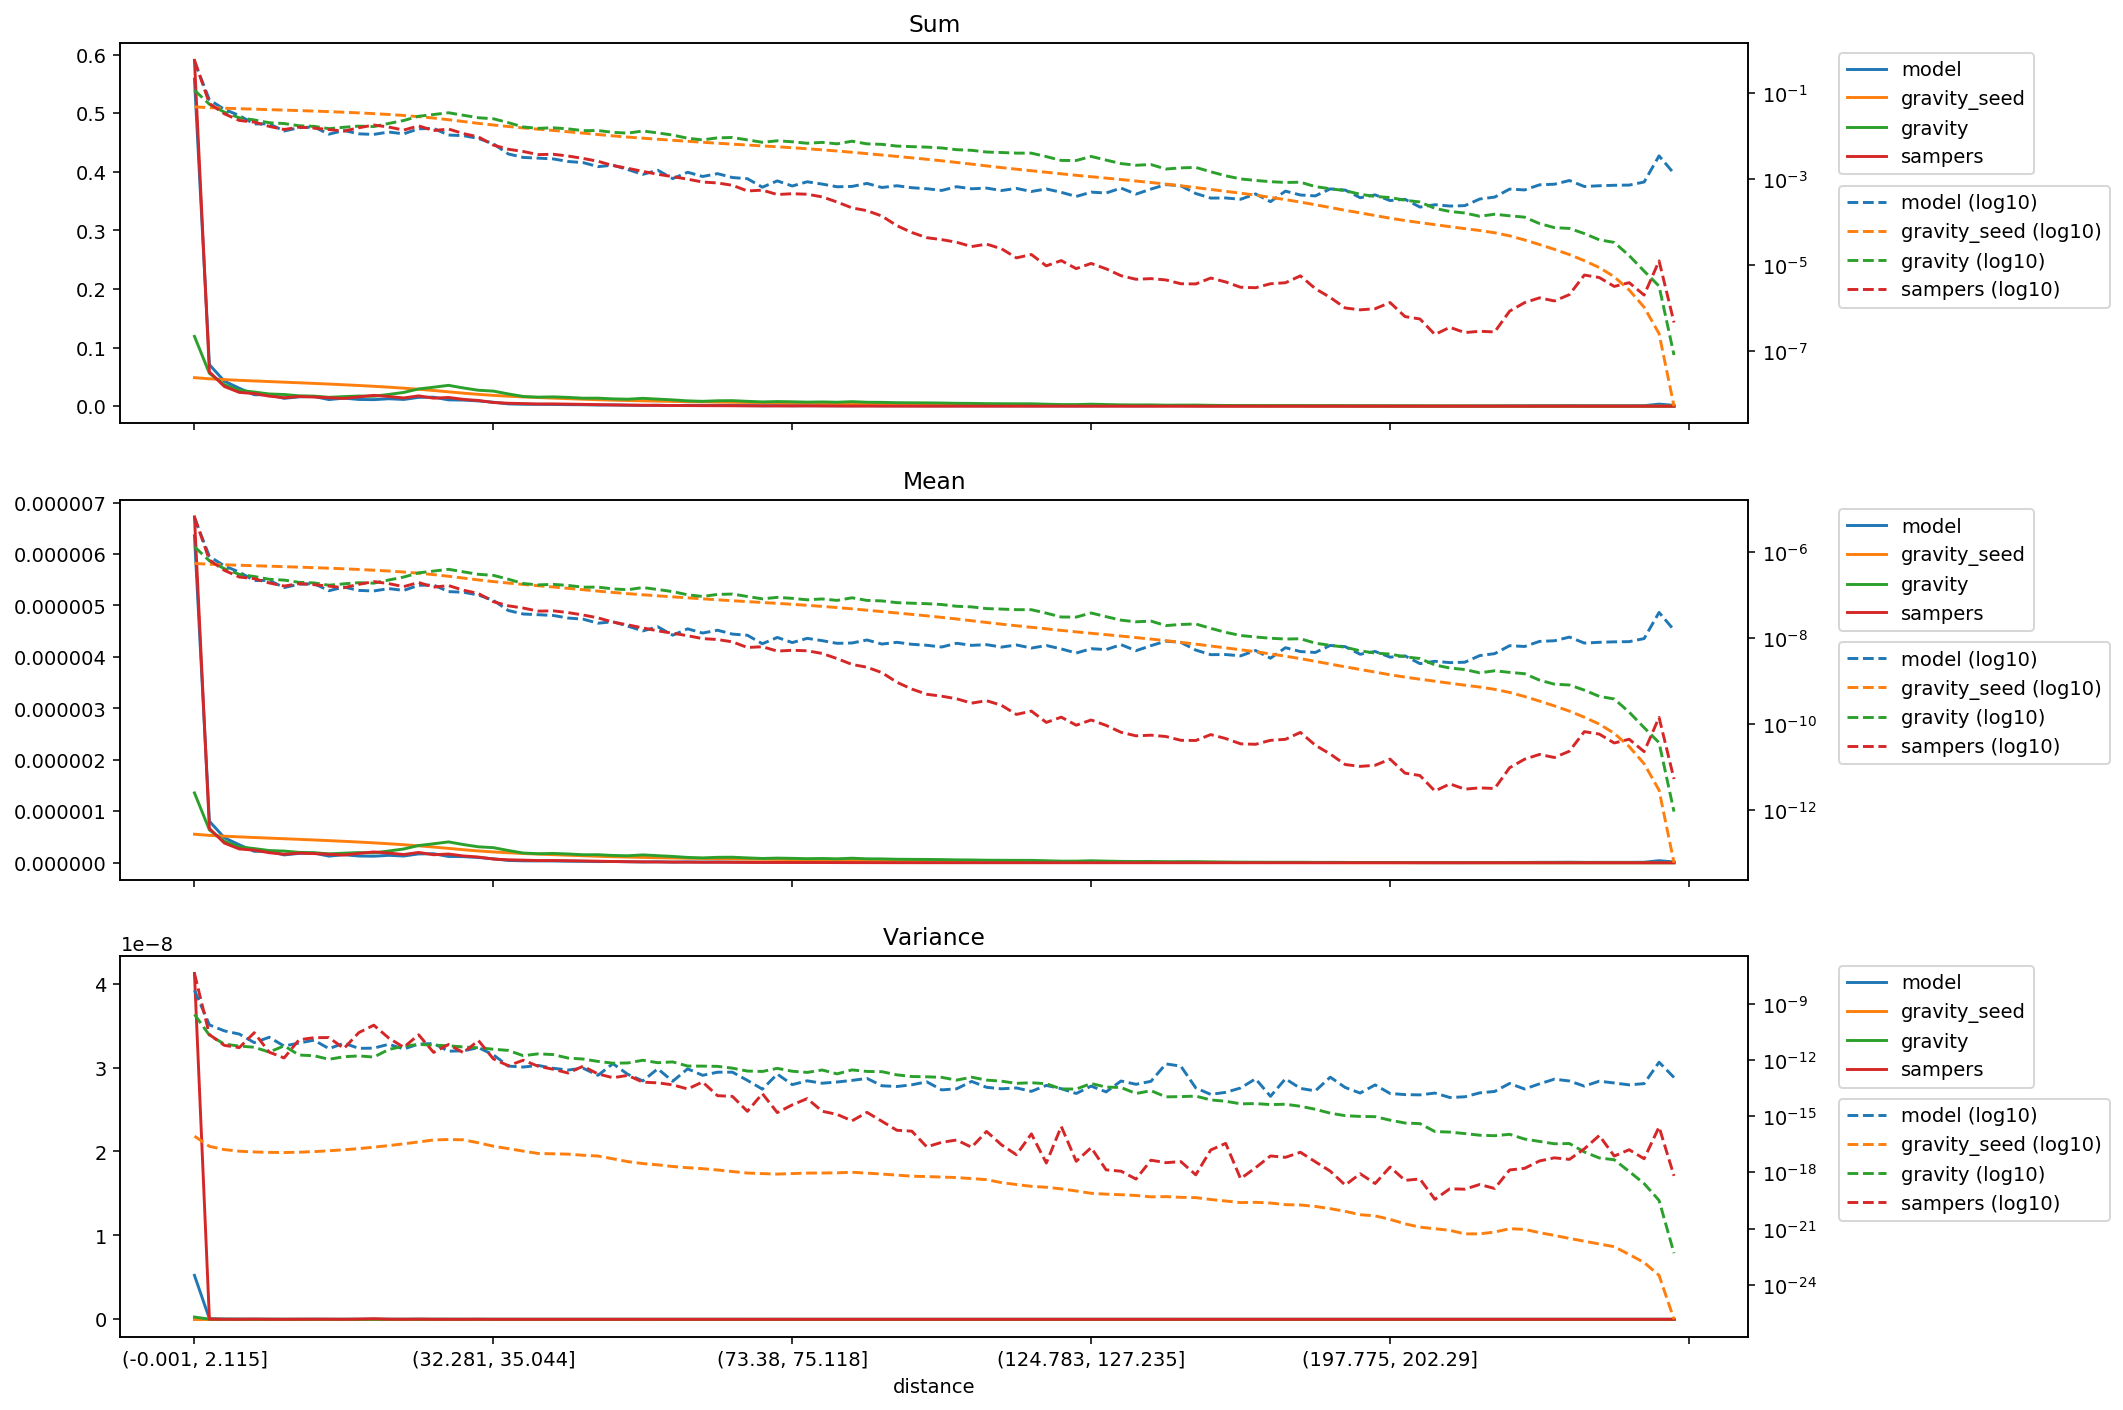

The file beside this chart, header and first rows:
distance, model_mean, gravity_seed_mean, gravity_mean, sampers_mean, model_variance, gravity_seed_variance, gravity_variance, sampers_variance, model_sum, gravity_seed_sum, gravity_sum, sampers_sum
(-0.001, 2.115], 6.353667403022092e-06, 5.543050742063845e-07, 1.3564215641884101e-06, 6.721579867430781e-06, 5.238053441114318e-09, 8.622917329393284e-17, 2.701609664221774e-10, 4.1217213516199477e-08, 0.5582, 0.0487, 0.1192, 0.5905
(2.115, 3.2], 8.070059421423377e-07, 5.319231582218557e-07, 6.38424095564031e-07, 6.65611523680699e-07, 7.398907676587338e-11, 2.4699034472418187e-17, 2.0979107746398144e-11, 2.2535342083558842e-11, 0.0709, 0.04673, 0.05609, 0.05848
(3.2, 4.113], 4.865891319989178e-07, 5.16472575462854e-07, 4.184245518276885e-07, 3.8296045095919904e-07, 3.559832687926228e-11, 1.6566355904912643e-17, 7.0131912105631415e-12, 6.001372395613865e-12, 0.04275, 0.04537, 0.03676, 0.03364
(4.113, 4.957], 3.489967670931273e-07, 5.030886112576356e-07, 3.088851464874135e-07, 2.680072926039445e-07, 2.4020285641441663e-11, 1.3579652249704369e-17, 5.4837636316411776e-12, 4.551676350682788e-12, 0.03066, 0.0442, 0.02714, 0.02354
(4.957, 5.788], 2.2214989780082093e-07, 4.90690274020511e-07, 2.754515294494905e-07, 2.453505975187278e-07, 8.425681627199965e-12, 1.2399335923559667e-17, 4.778014667661863e-12, 2.839577429274795e-11, 0.01952, 0.04311, 0.0242, 0.02156
(5.788, 6.614], 2.2407459735690077e-07, 4.786239165028496e-07, 2.372747625781709e-07, 1.952193988554646e-07, 1.6228085771068526e-11, 1.1787587239929182e-17, 2.6230453014769584e-12, 2.6089143267629276e-12, 0.01969, 0.04205, 0.02085, 0.01715
(6.614, 7.456], 1.5217180744879486e-07, 4.668130760801691e-07, 2.2718691154304423e-07, 1.6504723110844888e-07, 5.518062417382035e-12, 1.1545522230753285e-17, 5.659440631471779e-12, 1.2808148332665537e-12, 0.01337, 0.04101, 0.01996, 0.0145
(7.456, 8.337], 1.820751530963394e-07, 4.5496189252742627e-07, 2.0168552176096604e-07, 1.8773770101995095e-07, 7.989312778848614e-12, 1.2001772315100713e-17, 1.829187875524828e-12, 1.1954151795063383e-11, 0.016, 0.03997, 0.01772, 0.01649
(8.337, 9.272], 1.8835333047369942e-07, 4.427311030781861e-07, 1.9553925136581916e-07, 1.7789661138965264e-07, 1.135285718830006e-11, 1.2910168597766509e-17, 1.6806606128365387e-12, 1.5393811549662804e-11, 0.01655, 0.0389, 0.01718, 0.01563
(9.272, 10.288], 1.2864511216375548e-07, 4.299751017432065e-07, 1.7258144070492566e-07, 1.6471530448242573e-07, 4.017796216940368e-12, 1.4337469360284748e-17, 1.0842640310463372e-12, 1.5708119316534814e-11, 0.0113, 0.03777, 0.01516, 0.01447
(10.288, 11.406], 1.564472768094548e-07, 4.1645249174834507e-07, 1.8615994891632635e-07, 1.5111894796614842e-07, 7.842256347750362e-12, 1.6278843371754044e-17, 1.484859143820967e-12, 4.088421879655589e-12, 0.01374, 0.03659, 0.01635, 0.01328
(11.406, 12.65], 1.3082652374238573e-07, 4.020180909189963e-07, 1.9772109808131327e-07, 1.8124987968158377e-07, 4.157919121173897e-12, 1.864836216387907e-17, 1.6460269668065586e-12, 2.8953674101445203e-11, 0.01149, 0.03532, 0.01737, 0.01592
(12.65, 14.062], 1.2689709401741052e-07, 3.8635797008287357e-07, 1.9300245803933586e-07, 2.101082871793838e-07, 4.273956806203575e-12, 2.2333678882746186e-17, 1.4248744205920824e-12, 7.15662961034669e-11, 0.01115, 0.03394, 0.01696, 0.01846
(14.062, 15.693], 1.4423493357903314e-07, 3.6920288283227956e-07, 2.2839054658822168e-07, 1.8800051270648828e-07, 6.88603380571184e-12, 2.7113879504026104e-17, 3.624777472255763e-12, 1.4758376882139984e-11, 0.01267, 0.03244, 0.02006, 0.01652
(15.693, 17.608], 1.307653758199124e-07, 3.5008887965230043e-07, 2.672968225322825e-07, 1.6022212989047593e-07, 3.841241456908797e-12, 3.369725782789283e-17, 5.4058542944194414e-12, 4.74884266722672e-12, 0.01149, 0.03076, 0.02348, 0.01408
(17.608, 19.895], 1.7154620654348403e-07, 3.288487775517458e-07, 3.351325723433984e-07, 2.0013446977582312e-07, 7.046786005309674e-12, 4.2319903495607336e-17, 6.775665649481506e-12, 2.201677349609846e-11, 0.01507, 0.02889, 0.02944, 0.01758
(19.895, 22.678], 1.7482888657773433e-07, 3.048894186541545e-07, 3.6856577757258925e-07, 1.5574336363617906e-07, 7.546620363122336e-12, 5.411048986714297e-17, 6.0989881764838306e-12, 2.533203134272134e-12, 0.01536, 0.02679, 0.03238, 0.01368
(22.678, 25.793], 1.2259533071902086e-07, 2.788554145818658e-07, 4.05092367669306e-07, 1.6932430166807277e-07, 2.9425591069089786e-12, 5.721712167894475e-17, 5.7196912211005245e-12, 6.690346984133275e-12, 0.01077, 0.0245, 0.03559, 0.01488
(25.793, 29.162], 1.1860791872633515e-07, 2.5309815373301133e-07, 3.536151039740943e-07, 1.3232865675491082e-07, 3.068383674677e-12, 5.4980933182172824e-17, 4.9226260142948706e-12, 2.4466296592983557e-12, 0.01042, 0.02224, 0.03107, 0.01163
(29.162, 32.281], 1.0206097639218133e-07, 2.2921556067847794e-07, 3.0972978475824893e-07, 1.1093819967588296e-07, 4.56542941313606e-12, 3.8088938157905965e-17, 4.46236137321937e-12, 1.0884424479361143e-11, 0.008966, 0.02014, 0.02721, 0.009746
(32.281, 35.044], 7.693111500636068e-08, 2.0993144406440378e-07, 2.932350433558569e-07, 7.150670324226052e-08, 1.8753592758696748e-12, 2.5064020819737258e-17, 3.736026636915918e-12, 1.1441076429985978e-12, 0.006759, 0.01844, 0.02576, 0.006282
(35.044, 37.614], 4.452886796714543e-08, 1.937446322643857e-07, 2.3820467902990707e-07, 5.737400241059522e-08, 4.703139165128287e-13, 1.8718775665243866e-17, 3.2294473764975316e-12, 4.924587772842734e-13, 0.003912, 0.01702, 0.02093, 0.005041
(37.614, 40.002], 3.696765488585422e-08, 1.798906665018139e-07, 1.8891387444052388e-07, 5.079981990103102e-08, 4.1965966364146543e-13, 1.3745071857586638e-17, 1.688185301457819e-12, 9.691771415561444e-13, 0.003248, 0.0158, 0.0166, 0.004463
(40.002, 42.213], 3.559982651325017e-08, 1.6792104885537543e-07, 1.7588802296289882e-07, 4.307356243644427e-08, 5.100468319556068e-13, 1.0294654272709012e-17, 2.1176059692949228e-12, 4.617269045333282e-13, 0.003128, 0.01475, 0.01545, 0.003784
(42.213, 44.525], 3.4204533552922555e-08, 1.5707509017030005e-07, 1.809814672342165e-07, 4.381574953977113e-08, 3.6017686904018686e-13, 9.883666671430953e-18, 1.936735255825597e-12, 3.1929257942444573e-13, 0.003005, 0.0138, 0.0159, 0.003849
(44.525, 46.962], 2.97537765711233e-08, 1.4618062972324777e-07, 1.707953504782987e-07, 3.988800243346746e-08, 2.908164776395319e-13, 9.495515493749081e-18, 1.266556878546465e-12, 2.013185977896612e-13, 0.002614, 0.01284, 0.01501, 0.003504
(46.962, 49.411], 2.8067495645042736e-08, 1.3589233657340767e-07, 1.5537897280268745e-07, 3.504312832102804e-08, 3.64498031814677e-13, 8.264623981288944e-18, 1.1218807569816076e-12, 4.630757587556408e-13, 0.002466, 0.01194, 0.01365, 0.003079
(49.411, 51.915], 2.2569824652191285e-08, 1.260869909364154e-07, 1.5610029456773972e-07, 3.007415994578765e-08, 1.5214166619012066e-13, 7.512606326646374e-18, 8.378183232361654e-13, 1.7981104150395674e-13, 0.001983, 0.01108, 0.01371, 0.002642
(51.915, 54.193], 2.44027241929439e-08, 1.1730248483077863e-07, 1.4185851749176615e-07, 2.393080273549437e-08, 6.30906770023572e-13, 5.350947486908653e-18, 6.734705842328736e-13, 1.1309028294310233e-13, 0.002144, 0.01031, 0.01246, 0.002102
(54.193, 56.242], 1.9283239361343843e-08, 1.0994828790632316e-07, 1.3579364832708998e-07, 2.0646956043226383e-08, 1.7033871984324184e-13, 3.785578066368713e-18, 6.92012796904858e-13, 1.5038390835424587e-13, 0.001694, 0.009659, 0.01193, 0.001814
(56.242, 58.166], 1.492085519783101e-08, 1.03618602358816e-07, 1.5263321104843434e-07, 1.7532796788042956e-08, 7.640192010784734e-14, 2.9759990678008506e-18, 9.67289351783041e-13, 6.519351216592786e-14, 0.001311, 0.009103, 0.01341, 0.00154
(58.166, 60.05], 1.864337319852399e-08, 9.785918402389228e-08, 1.3734963600604612e-07, 1.4989865152683473e-08, 3.3891830668862253e-13, 2.542404445133617e-18, 7.123863089140078e-13, 6.027177090739646e-14, 0.001638, 0.008597, 0.01207, 0.001317
(60.05, 61.85], 1.186687898774864e-08, 9.261122616021113e-08, 1.226533684399364e-07, 1.3203322101441089e-08, 7.299066121434651e-14, 2.0760725887952817e-18, 7.872079438201349e-13, 4.704395900256824e-14, 0.001043, 0.008136, 0.01078, 0.00116
(61.85, 63.607], 1.672377471006442e-08, 8.781338534040507e-08, 1.0336964442177043e-07, 1.1548401534163573e-08, 3.369052683256444e-13, 1.7898657127204418e-18, 4.743224769789969e-13, 2.8413099282672316e-14, 0.001469, 0.007715, 0.009081, 0.001015
(63.607, 65.353], 1.3321153373502152e-08, 8.330564973268555e-08, 9.462406983991091e-08, 9.895607011928836e-09, 1.5158524166698988e-13, 1.5908563711901886e-18, 4.68970468444044e-13, 6.686320872240266e-14, 0.00117, 0.007319, 0.008313, 0.0008693
(65.353, 67.048], 1.5502212035590147e-08, 7.91130452475934e-08, 1.0557864444108321e-07, 9.418967837017237e-09, 2.2249349256813707e-13, 1.3524769628798656e-18, 4.556616640773583e-13, 1.242533861611833e-14, 0.001362, 0.00695, 0.009276, 0.0008275
(67.048, 68.668], 1.2594016180625396e-08, 7.527187019189904e-08, 1.0758903636036998e-07, 8.304700573931677e-09, 2.2347212093616744e-13, 1.1186008267469497e-18, 3.6508879191445873e-13, 1.139021845278691e-14, 0.001106, 0.006613, 0.009452, 0.0007296
(68.668, 70.216], 1.1837524012167336e-08, 7.178807617466991e-08, 9.452625669069724e-08, 6.146403016743556e-09, 8.138773056541702e-14, 9.309882836529544e-19, 2.5571181241776986e-13, 1.821762545492265e-15, 0.00104, 0.006307, 0.008305, 0.00054
(70.216, 71.784], 7.504055830488109e-09, 6.851253301892802e-08, 8.324130444609676e-08, 6.404734616383655e-09, 2.773959869535742e-14, 8.70328247885146e-19, 2.4328547323262515e-13, 1.602631514233641e-14, 0.0006592, 0.006019, 0.007313, 0.0005627
(71.784, 73.38], 1.0528706860944904e-08, 6.535916054919309e-08, 9.009637929491208e-08, 5.0686056802077035e-09, 1.7632226957950673e-13, 8.174518910003719e-19, 3.5733936591421777e-13, 1.5579287915187429e-15, 0.000925, 0.005742, 0.007915, 0.0004453
(73.38, 75.118], 7.998509121644304e-09, 6.217169610111824e-08, 8.554804372386241e-08, 5.294740368955681e-09, 4.831874380233973e-14, 8.718913680730268e-19, 2.5038112763681196e-13, 4.02107402144318e-15, 0.0007027, 0.005462, 0.007516, 0.0004652
(75.118, 76.989], 1.0034493261699217e-08, 5.889195697092641e-08, 7.898792055949134e-08, 5.15176106364618e-09, 7.726706851552415e-14, 9.221272287815434e-19, 2.1660919430325813e-13, 8.692424546042866e-15, 0.0008816, 0.005174, 0.006939, 0.0004526
(76.989, 78.993], 8.870871802729823e-09, 5.5570033168504904e-08, 8.282060856104071e-08, 4.46859409710308e-09, 5.736983464246109e-14, 9.37520848173092e-19, 2.9143572781749573e-13, 1.8403885123415228e-15, 0.0007793, 0.004882, 0.007276, 0.0003926
(78.993, 81.161], 7.678568756778531e-09, 5.2223120283965766e-08, 7.661389025041769e-08, 3.3921478381344e-09, 6.682959284445308e-14, 9.511593191129708e-19, 1.8087797834961147e-13, 1.2467115688513893e-15, 0.0006746, 0.004588, 0.006731, 0.000298
(81.161, 83.559], 7.823818081751876e-09, 4.8739125097103765e-08, 8.811513438706693e-08, 2.476688181783233e-09, 8.116937061483639e-14, 1.024328270874928e-18, 2.950034286007899e-13, 5.6683559683017935e-16, 0.0006874, 0.004282, 0.007741, 0.0002176
(83.559, 86.01], 9.191014117962181e-09, 4.53154861119729e-08, 7.64771433864108e-08, 2.1355309563915608e-09, 1.038157447416684e-13, 9.206334687140856e-19, 2.441427659362801e-13, 1.6030281423322965e-15, 0.0008074, 0.003981, 0.006719, 0.0001876
(86.01, 88.485], 7.3875456980110646e-09, 4.20939473154467e-08, 7.453676094341915e-08, 1.599331392396587e-09, 4.2009934277066316e-14, 8.2046384482528575e-19, 2.3650640415072084e-13, 5.359844087562102e-16, 0.000649, 0.003698, 0.006548, 0.0001405
(88.485, 90.999], 8.114851072504585e-09, 3.905549815405259e-08, 6.792136232850567e-08, 9.54963781136797e-10, 3.83579066466607e-14, 7.226535137088207e-19, 1.6060129534279184e-13, 1.7754567426664775e-16, 0.0007129, 0.003431, 0.005967, 8.389547810042989e-05
(90.999, 93.534], 7.300291221262902e-09, 3.620577409459569e-08, 6.592564039167596e-08, 6.630596831401173e-10, 4.7287859443282255e-14, 6.289029585322625e-19, 1.3110703645515862e-13, 1.5960362959518223e-16, 0.0006414, 0.003181, 0.005792, 5.825244540259187e-05
(93.534, 96.205], 6.922346076186707e-09, 3.3498590063976666e-08, 6.42904705648118e-08, 5.019637333902393e-10, 6.847568805369474e-14, 6.042681445734635e-19, 1.2637072681809314e-13, 2.3235812108758735e-17, 0.0006081, 0.002943, 0.005648, 4.4098517905799305e-05
(96.205, 99.019], 6.311407151450397e-09, 3.0854246217947234e-08, 6.138740599915413e-08, 4.526217218870565e-10, 2.5302918617159247e-14, 5.68400004444392e-19, 1.1821986444968033e-13, 4.04118245136386e-17, 0.0005545, 0.002711, 0.005393, 3.976462875466546e-05
(99.019, 102.003], 7.707654244493601e-09, 2.8282308181098086e-08, 5.5957032459931703e-08, 3.9356286627344505e-10, 2.899995204325106e-14, 5.359006840970576e-19, 8.407282243502721e-14, 5.390043187618273e-17, 0.0006771, 0.002485, 0.004916, 3.4575284927854694e-05
(102.003, 105.095], 6.893103663104813e-09, 2.5817593579879738e-08, 5.415610059921251e-08, 3.118455896363894e-10, 7.167024580751758e-14, 4.708284397579128e-19, 1.2077462804394208e-13, 2.207970539579198e-17, 0.0006056, 0.002268, 0.004758, 2.7396882431915357e-05
(105.095, 108.257], 7.155029977907267e-09, 2.3489746500388736e-08, 4.9425216502359786e-08, 3.5581991990049175e-10, 3.487949423978559e-14, 4.148343664926487e-19, 8.43141768756122e-14, 1.5432651183582918e-16, 0.0006286, 0.002064, 0.004342, 3.1259491603098e-05
(108.257, 111.141], 6.282322325867678e-09, 2.144896221762463e-08, 4.811545136928175e-08, 2.775458354572023e-10, 2.8944912161740555e-14, 2.8628323459349737e-19, 7.380474062710469e-14, 2.972321619209385e-17, 0.0005519, 0.001884, 0.004227, 2.438351182825705e-05
(111.141, 113.928], 7.038688027046987e-09, 1.9703727283228698e-08, 4.661155873035128e-08, 1.7033150772825226e-10, 3.220560342607526e-14, 2.26566876480268e-19, 5.648052684914833e-14, 8.80383124301822e-18, 0.0006184, 0.001731, 0.004095, 1.4963963616942417e-05
(113.928, 116.649], 5.962389244457749e-09, 1.8146033421782663e-08, 4.65066387072435e-08, 2.0372834071570614e-10, 2.114534272180694e-14, 1.8174279799692785e-19, 6.107079818390803e-14, 1.1378411903948638e-16, 0.0005238, 0.001594, 0.004086, 1.7898349645237646e-05
(116.649, 119.431], 6.835089613041496e-09, 1.6712116310709147e-08, 3.868779303192509e-08, 1.1107274556418753e-10, 4.387676476801683e-14, 1.6264796947364488e-19, 5.3841562905007e-14, 3.177077221249387e-18, 0.0006005, 0.001468, 0.003399, 9.757962843305003e-06
(119.431, 122.169], 5.700625814213263e-09, 1.5376369971265308e-08, 3.1465075752179675e-08, 1.4731001377792747e-10, 2.9249158374418057e-14, 1.332235950292322e-19, 2.846285793660667e-14, 2.8423906889705475e-16, 0.0005008, 0.001351, 0.002764, 1.2941773950446039e-05
(122.169, 124.783], 4.56642157126602e-09, 1.4192566490546458e-08, 3.135229376493278e-08, 9.56321739661522e-11, 1.6255362347219737e-14, 1.0290191143217445e-19, 2.8152089130384235e-14, 3.928479799273275e-18, 0.0004012, 0.001247, 0.002754, 8.401477747274402e-06
... 40 more rows
